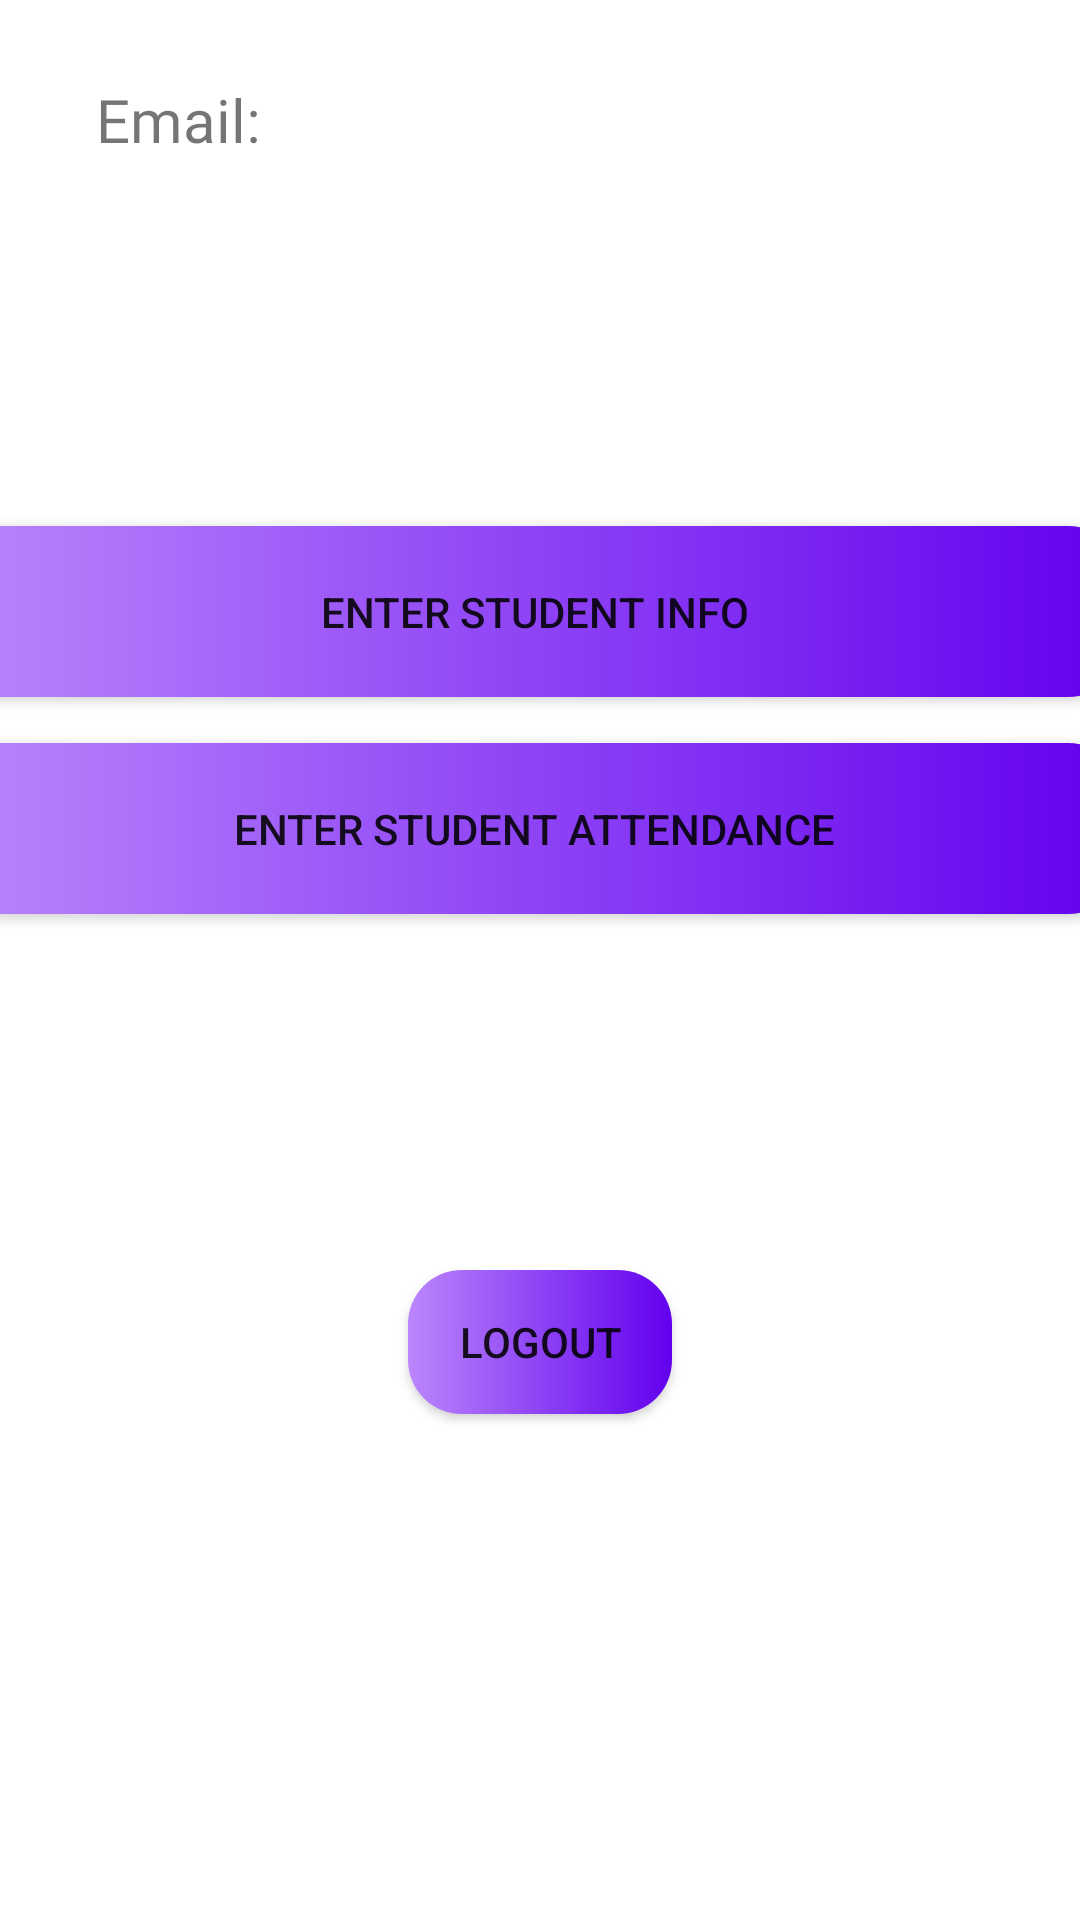

This screen was rendered from an Android layout file. Write that file and the resources it references.
<!-- AndroidManifest.xml: application theme Theme.FirebaseApp -->
<!-- res/layout/activity_main.xml -->
<?xml version="1.0" encoding="utf-8"?>
<androidx.constraintlayout.widget.ConstraintLayout xmlns:android="http://schemas.android.com/apk/res/android"
    xmlns:app="http://schemas.android.com/apk/res-auto"
    xmlns:tools="http://schemas.android.com/tools"
    android:layout_width="match_parent"
    android:layout_height="match_parent"
    tools:context=".MainActivity">

    <TextView
        android:id="@+id/userDetails"
        android:layout_width="wrap_content"
        android:layout_height="wrap_content"
        android:text="Email: "
        android:textSize="20dp"
        android:fontFamily="@font/calistoga"
        app:layout_constraintBottom_toBottomOf="parent"
        app:layout_constraintEnd_toEndOf="parent"
        app:layout_constraintHorizontal_bias="0.107"
        app:layout_constraintStart_toStartOf="parent"
        app:layout_constraintTop_toTopOf="parent"
        app:layout_constraintVertical_bias="0.043" />

    <Button
        android:id="@+id/logoutBtn"
        android:layout_width="wrap_content"
        android:layout_height="wrap_content"
        android:text="Logout"
        android:background="@drawable/custom_button"
        app:layout_constraintBottom_toBottomOf="parent"
        app:layout_constraintEnd_toEndOf="parent"
        app:layout_constraintStart_toStartOf="parent"
        app:layout_constraintTop_toTopOf="parent"
        app:layout_constraintVertical_bias="0.715" />

    <Button
        android:id="@+id/studInfo"
        android:layout_width="392dp"
        android:layout_height="57dp"
        android:text="Enter Student Info"
        android:background="@drawable/custom_button"
        app:layout_constraintBottom_toBottomOf="parent"
        app:layout_constraintEnd_toEndOf="parent"
        app:layout_constraintHorizontal_bias="0.579"
        app:layout_constraintStart_toStartOf="parent"
        app:layout_constraintTop_toTopOf="parent"
        app:layout_constraintVertical_bias="0.301" />

    <Button
        android:id="@+id/enterAttendance"
        android:layout_width="392dp"
        android:layout_height="57dp"
        android:text="Enter Student Attendance"
        android:background="@drawable/custom_button"
        app:layout_constraintBottom_toBottomOf="parent"
        app:layout_constraintEnd_toEndOf="parent"
        app:layout_constraintHorizontal_bias="0.578"
        app:layout_constraintStart_toStartOf="parent"
        app:layout_constraintTop_toTopOf="parent"
        app:layout_constraintVertical_bias="0.425" />

</androidx.constraintlayout.widget.ConstraintLayout>
<!-- resources referenced by this layout -->
<resources>
  <!-- drawable custom_button (drawable) -->
  <?xml version="1.0" encoding="utf-8"?>
  <shape xmlns:android="http://schemas.android.com/apk/res/android" android:shape="rectangle">
      <gradient android:startColor="@color/purple_200" android:endColor="@color/purple_500" android:type="linear"/>
      <corners android:radius="18dp"/>
  </shape>
  <style name="Theme.FirebaseApp" parent="Theme.MaterialComponents.DayNight.NoActionBar">
          
          <item name="colorPrimary">@color/purple_500</item>
          <item name="colorPrimaryVariant">@color/purple_700</item>
          <item name="colorOnPrimary">@color/white</item>
          
          <item name="colorSecondary">@color/teal_200</item>
          <item name="colorSecondaryVariant">@color/teal_700</item>
          <item name="colorOnSecondary">@color/black</item>
          
          <item name="android:statusBarColor">?attr/colorPrimaryVariant</item>
          
      </style>
  <!-- not gathered from this repository: default colours our renderer supplied (Android Studio template values) -->
  <color name="purple_200">#FFBB86FC</color>
  <color name="purple_500">#FF6200EE</color>
  <color name="purple_700">#FF3700B3</color>
  <color name="teal_200">#FF03DAC5</color>
  <color name="teal_700">#FF018786</color>
  <color name="black">#FF000000</color>
  <color name="white">#FFFFFFFF</color>
</resources>
